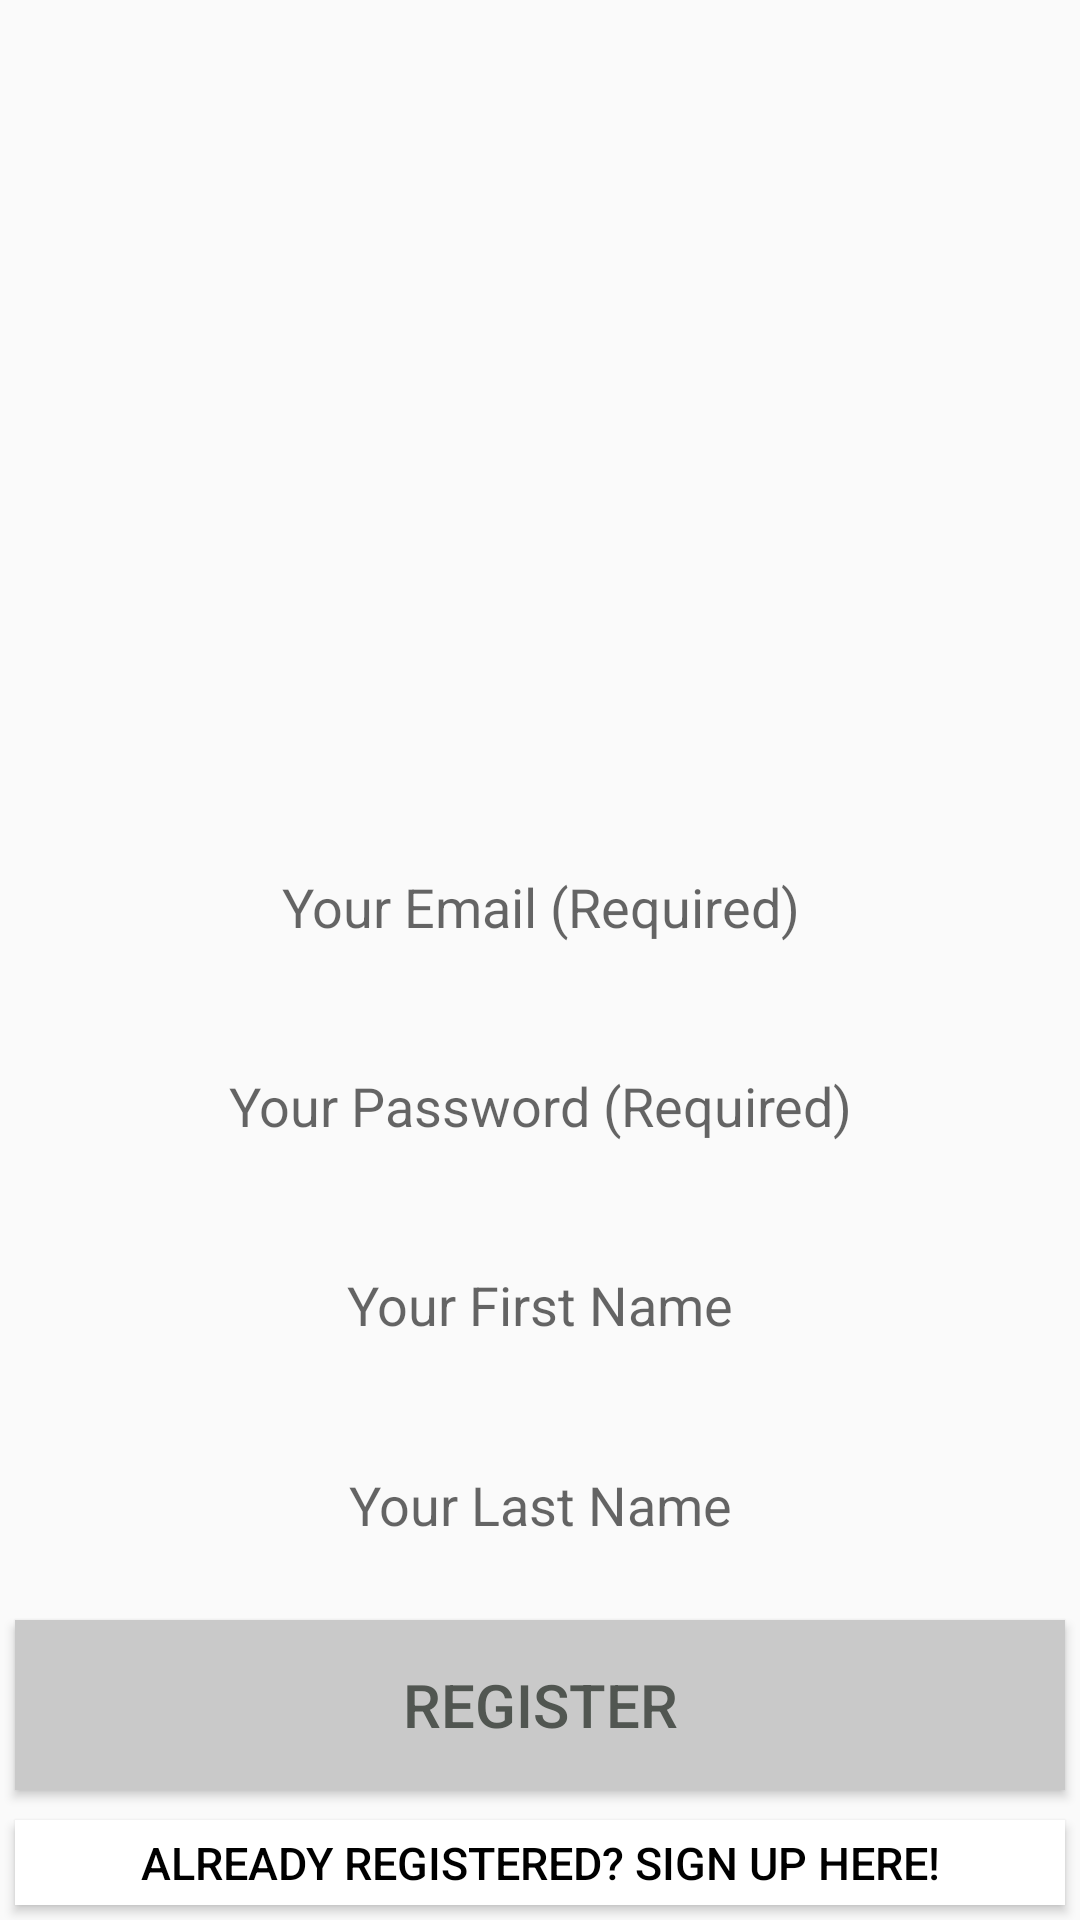

Here is an Android app screen rendered from its layout file. Give the layout XML and the strings, colors and styles it references.
<!-- AndroidManifest.xml: application theme AppTheme -->
<!-- res/layout/activity_inscription.xml -->
<?xml version="1.0" encoding="utf-8"?>
<LinearLayout
xmlns:android="http://schemas.android.com/apk/res/android"
xmlns:tools="http://schemas.android.com/tools"
android:layout_width="match_parent"
android:layout_height="match_parent"
android:orientation="vertical"
tools:context=".controllers.InscriptionActivity">


    <ImageButton
        android:id="@+id/activity_main_profile_image_input"
        android:contentDescription="my_profile_picture"
        android:adjustViewBounds="true"
        android:background="@null"
        android:scaleType="fitCenter"
        android:layout_width="wrap_content"
        android:layout_height="0dp"
        android:layout_weight="9"
        android:layout_gravity="center_horizontal"
        android:layout_marginTop="15dp"
        android:src="@drawable/emptyprofile"/>

    <EditText
        android:id="@+id/inscription_actrivity_email"
        android:layout_width="match_parent"
        android:layout_height="0dp"
        android:layout_margin="5dp"
        android:layout_weight="2"
        android:gravity="center"
        android:background="@null"
        android:hint="Your Email (Required)" />

    <EditText
        android:id="@+id/inscription_actrivity_password"
        android:layout_width="match_parent"
        android:layout_height="0dp"
        android:layout_weight="2"
        android:gravity="center"
        android:layout_margin="5dp"
        android:inputType="textPassword"
        android:background="@null"
        android:hint="Your Password (Required)"/>

    <EditText
        android:id="@+id/inscription_actrivity_first_name"
        android:layout_width="match_parent"
        android:layout_height="0dp"
        android:layout_weight="2"
        android:gravity="center"
        android:layout_margin="5dp"
        android:background="@null"
        android:hint="Your First Name"/>

    <EditText
        android:id="@+id/inscription_actrivity_last_name"
        android:layout_width="match_parent"
        android:layout_height="0dp"
        android:layout_weight="2"
        android:gravity="center"
        android:layout_margin="5dp"
        android:background="@null"
        android:hint="Your Last Name"/>

    <Button
        android:id="@+id/inscription_actrivity_register_button"
        android:layout_width="match_parent"
        android:layout_height="0dp"
        android:layout_margin="5dp"
        android:layout_weight="2"
        android:background="@android:color/white"
        android:backgroundTint="@color/colorAccent"
        android:text="Register"
        android:textColor="@color/colorPrimaryDark"
        android:textSize="20sp" />

    <Button
        android:id="@+id/inscription_actrivity_go_to_login_activity"
        android:layout_width="match_parent"
        android:layout_height="0dp"
        android:layout_margin="5dp"
        android:layout_weight="1"
        android:background="@android:color/white"
        android:text="Already registered? Sign up here!"
        android:textColor="#000000"
        android:textSize="15sp" />


</LinearLayout>
<!-- resources referenced by this layout -->
<resources>
  <color name="colorAccent">#c9c9c9</color>
  <color name="colorPrimaryDark">#515651</color>
  <style name="AppTheme" parent="Base.Theme.AppCompat.Light.DarkActionBar">
          
          <item name="colorPrimary">@color/colorPrimary</item>
          <item name="colorPrimaryDark">@color/colorPrimaryDark</item>
          <item name="colorAccent">@color/colorAccent</item>
          
          <item name="android:windowActivityTransitions">@style/CustomActivityAnimation</item>
      </style>
  <color name="colorPrimary">#008577</color>
  <style name="CustomActivityAnimation" parent="@android:style/Animation.Activity">
          <item name="android:activityOpenExitAnimation">@transition/slide_out_left</item>
          <item name="android:activityCloseEnterAnimation">@transition/slide_in_left</item>
      </style>
</resources>
